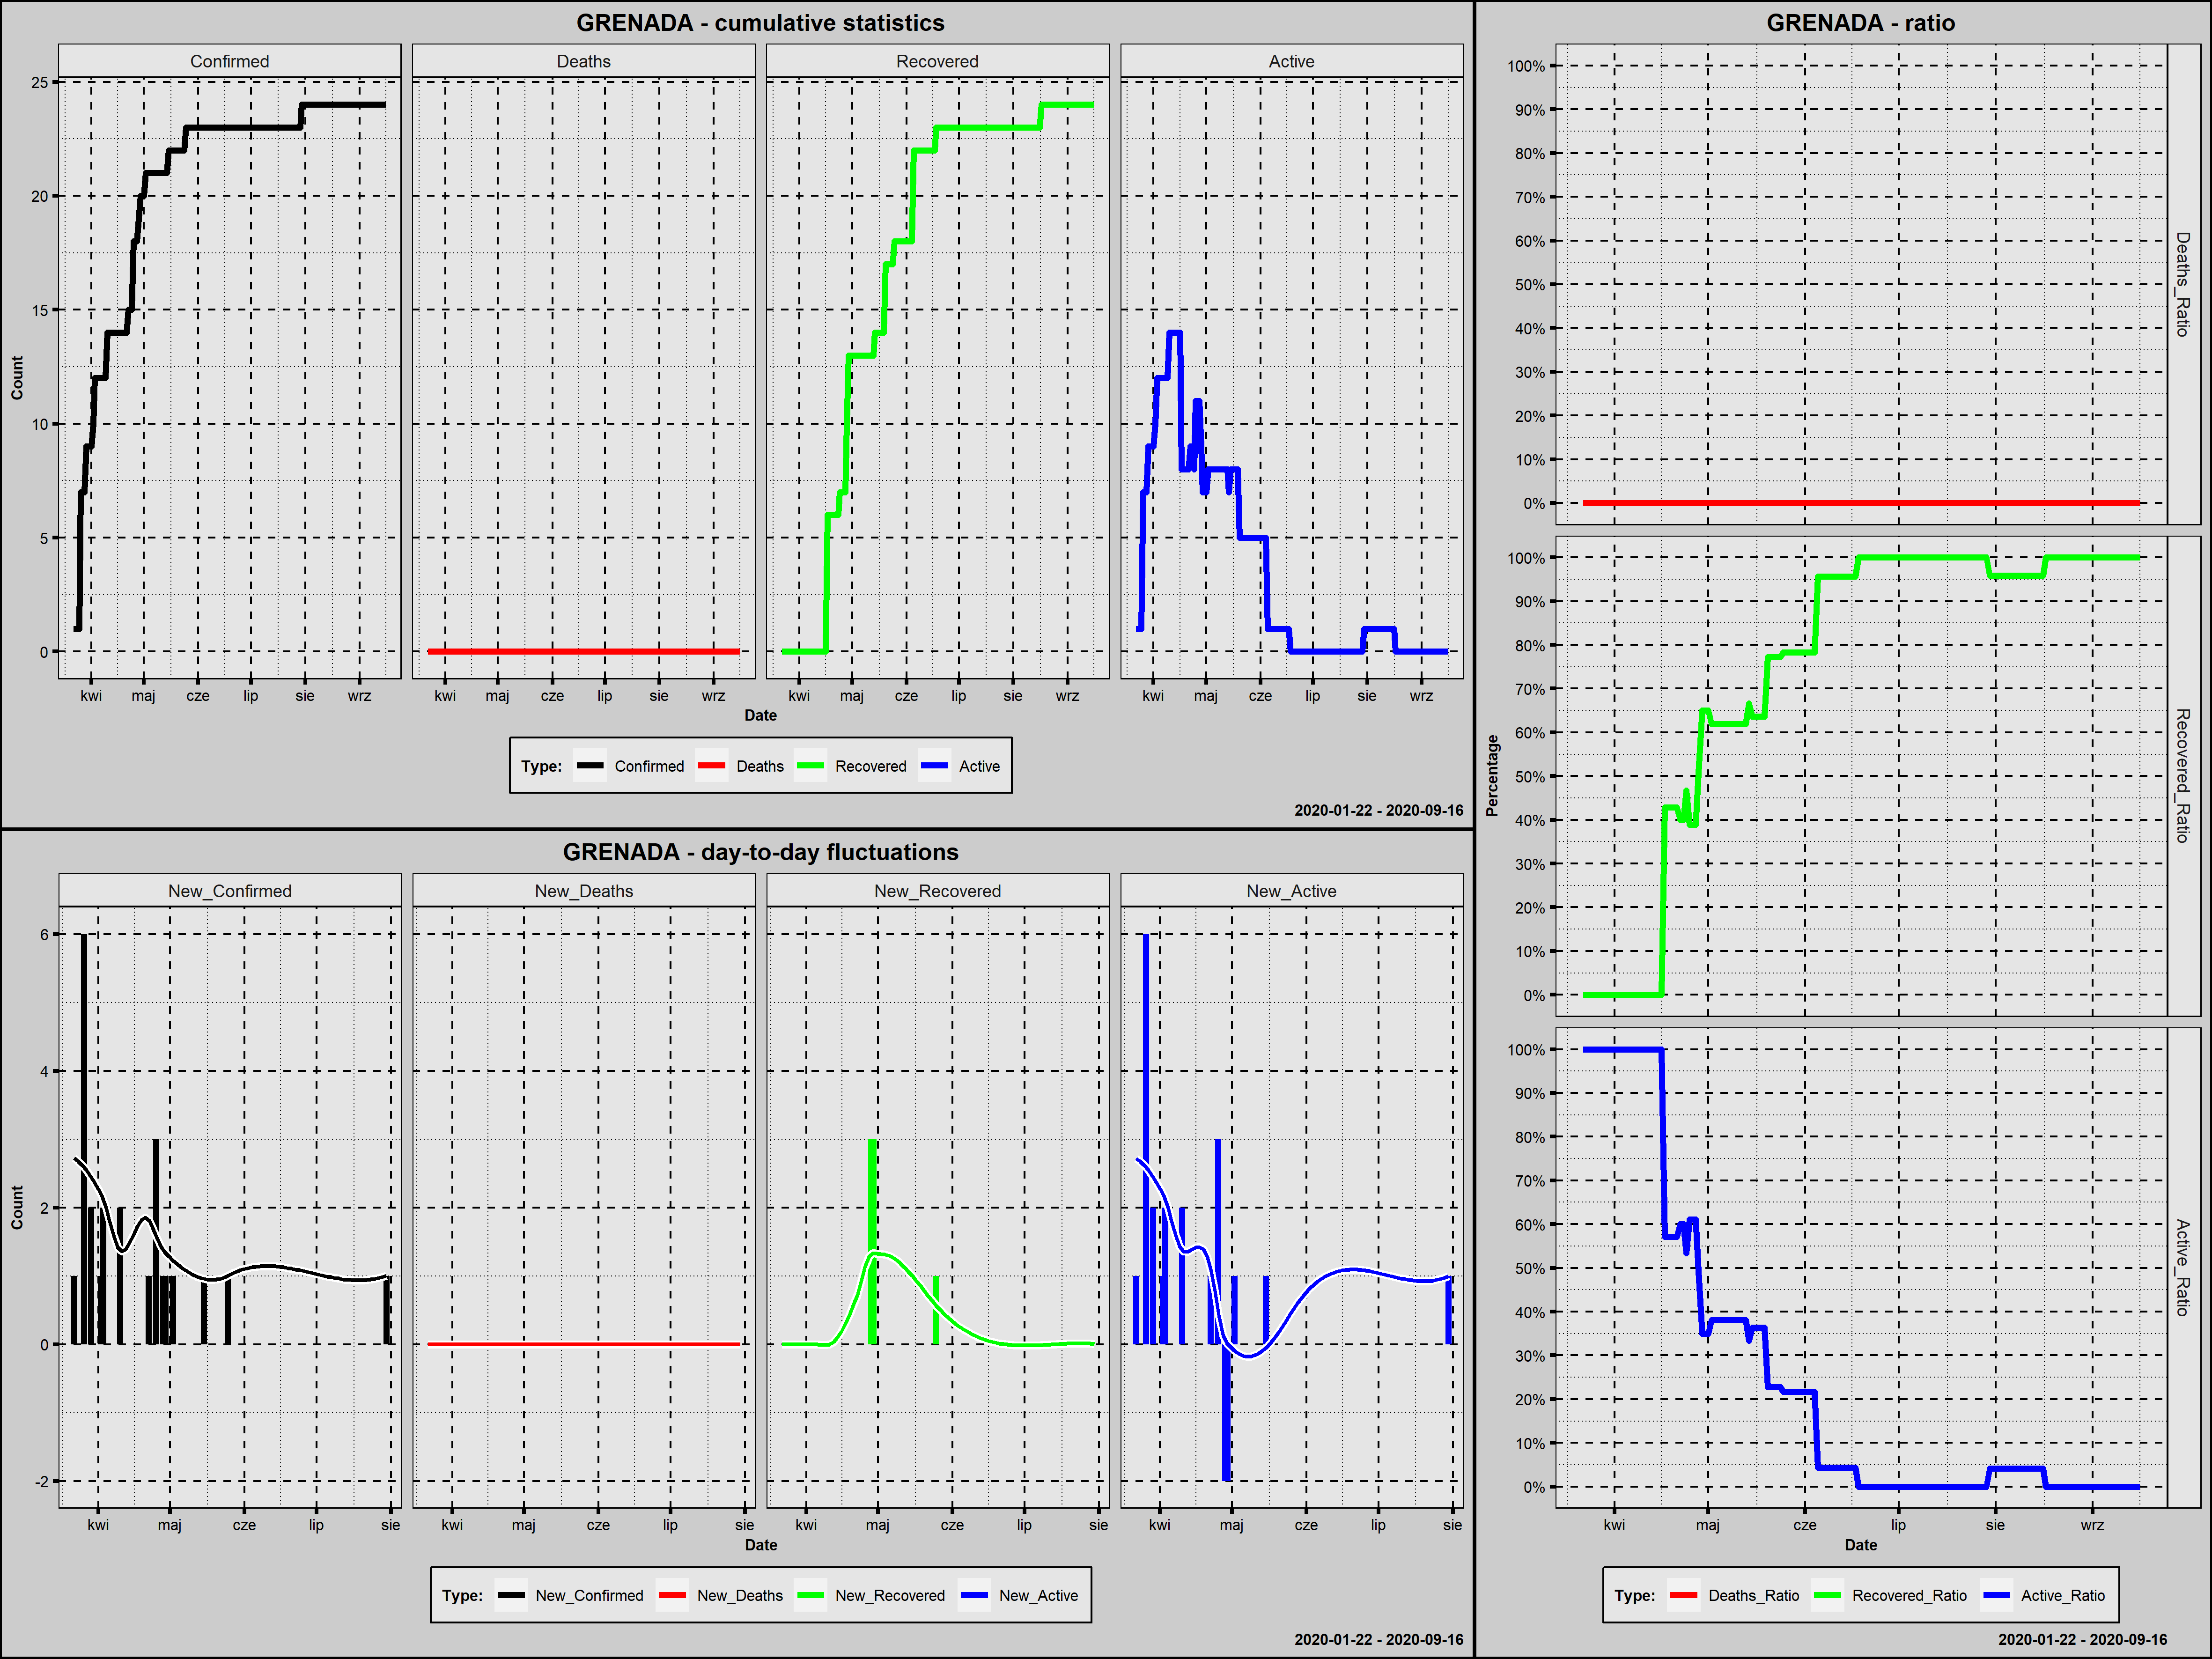

The table this chart was drawn from, first rows:
Country; Date; Confirmed; New_Confirmed; Deaths; New_Deaths; Recovered; New_Recovered; Active; New_Active; Year; Month; Day; Week_Day; Deaths_Ratio; Recovered_Ratio; Active_Ratio; Day_Since_1st_Confirmed; Day_Since_100st_Confirmed; New_Confirmed_Rank
Grenada; 2020-03-22; 1; 1; 0; 0; 0; 0; 1; 1; 2020; marzec; 22; niedziela; 0; 0,0000; 1,0000; 1; 0; 10
Grenada; 2020-03-23; 1; 0; 0; 0; 0; 0; 1; 0; 2020; marzec; 23; poniedziałek; 0; 0,0000; 1,0000; 2; 0; 97
Grenada; 2020-03-24; 1; 0; 0; 0; 0; 0; 1; 0; 2020; marzec; 24; wtorek; 0; 0,0000; 1,0000; 3; 0; 97
Grenada; 2020-03-25; 1; 0; 0; 0; 0; 0; 1; 0; 2020; marzec; 25; środa; 0; 0,0000; 1,0000; 4; 0; 97
Grenada; 2020-03-26; 7; 6; 0; 0; 0; 0; 7; 6; 2020; marzec; 26; czwartek; 0; 0,0000; 1,0000; 5; 0; 1
Grenada; 2020-03-27; 7; 0; 0; 0; 0; 0; 7; 0; 2020; marzec; 27; piątek; 0; 0,0000; 1,0000; 6; 0; 97
Grenada; 2020-03-28; 7; 0; 0; 0; 0; 0; 7; 0; 2020; marzec; 28; sobota; 0; 0,0000; 1,0000; 7; 0; 97
Grenada; 2020-03-29; 9; 2; 0; 0; 0; 0; 9; 2; 2020; marzec; 29; niedziela; 0; 0,0000; 1,0000; 8; 0; 4
Grenada; 2020-03-30; 9; 0; 0; 0; 0; 0; 9; 0; 2020; marzec; 30; poniedziałek; 0; 0,0000; 1,0000; 9; 0; 97
Grenada; 2020-03-31; 9; 0; 0; 0; 0; 0; 9; 0; 2020; marzec; 31; wtorek; 0; 0,0000; 1,0000; 10; 0; 97
Grenada; 2020-04-01; 9; 0; 0; 0; 0; 0; 9; 0; 2020; kwiecień; 1; środa; 0; 0,0000; 1,0000; 11; 0; 97
Grenada; 2020-04-02; 10; 1; 0; 0; 0; 0; 10; 1; 2020; kwiecień; 2; czwartek; 0; 0,0000; 1,0000; 12; 0; 10
Grenada; 2020-04-03; 12; 2; 0; 0; 0; 0; 12; 2; 2020; kwiecień; 3; piątek; 0; 0,0000; 1,0000; 13; 0; 4
Grenada; 2020-04-04; 12; 0; 0; 0; 0; 0; 12; 0; 2020; kwiecień; 4; sobota; 0; 0,0000; 1,0000; 14; 0; 97
Grenada; 2020-04-05; 12; 0; 0; 0; 0; 0; 12; 0; 2020; kwiecień; 5; niedziela; 0; 0,0000; 1,0000; 15; 0; 97
Grenada; 2020-04-06; 12; 0; 0; 0; 0; 0; 12; 0; 2020; kwiecień; 6; poniedziałek; 0; 0,0000; 1,0000; 16; 0; 97
Grenada; 2020-04-07; 12; 0; 0; 0; 0; 0; 12; 0; 2020; kwiecień; 7; wtorek; 0; 0,0000; 1,0000; 17; 0; 97
Grenada; 2020-04-08; 12; 0; 0; 0; 0; 0; 12; 0; 2020; kwiecień; 8; środa; 0; 0,0000; 1,0000; 18; 0; 97
Grenada; 2020-04-09; 12; 0; 0; 0; 0; 0; 12; 0; 2020; kwiecień; 9; czwartek; 0; 0,0000; 1,0000; 19; 0; 97
Grenada; 2020-04-10; 14; 2; 0; 0; 0; 0; 14; 2; 2020; kwiecień; 10; piątek; 0; 0,0000; 1,0000; 20; 0; 4
Grenada; 2020-04-11; 14; 0; 0; 0; 0; 0; 14; 0; 2020; kwiecień; 11; sobota; 0; 0,0000; 1,0000; 21; 0; 97
Grenada; 2020-04-12; 14; 0; 0; 0; 0; 0; 14; 0; 2020; kwiecień; 12; niedziela; 0; 0,0000; 1,0000; 22; 0; 97
Grenada; 2020-04-13; 14; 0; 0; 0; 0; 0; 14; 0; 2020; kwiecień; 13; poniedziałek; 0; 0,0000; 1,0000; 23; 0; 97
Grenada; 2020-04-14; 14; 0; 0; 0; 0; 0; 14; 0; 2020; kwiecień; 14; wtorek; 0; 0,0000; 1,0000; 24; 0; 97
Grenada; 2020-04-15; 14; 0; 0; 0; 0; 0; 14; 0; 2020; kwiecień; 15; środa; 0; 0,0000; 1,0000; 25; 0; 97
Grenada; 2020-04-16; 14; 0; 0; 0; 0; 0; 14; 0; 2020; kwiecień; 16; czwartek; 0; 0,0000; 1,0000; 26; 0; 97
Grenada; 2020-04-17; 14; 0; 0; 0; 6; 6; 8; -6; 2020; kwiecień; 17; piątek; 0; 0,4286; 0,5714; 27; 0; 97
Grenada; 2020-04-18; 14; 0; 0; 0; 6; 0; 8; 0; 2020; kwiecień; 18; sobota; 0; 0,4286; 0,5714; 28; 0; 97
Grenada; 2020-04-19; 14; 0; 0; 0; 6; 0; 8; 0; 2020; kwiecień; 19; niedziela; 0; 0,4286; 0,5714; 29; 0; 97
Grenada; 2020-04-20; 14; 0; 0; 0; 6; 0; 8; 0; 2020; kwiecień; 20; poniedziałek; 0; 0,4286; 0,5714; 30; 0; 97
Grenada; 2020-04-21; 14; 0; 0; 0; 6; 0; 8; 0; 2020; kwiecień; 21; wtorek; 0; 0,4286; 0,5714; 31; 0; 97
Grenada; 2020-04-22; 15; 1; 0; 0; 6; 0; 9; 1; 2020; kwiecień; 22; środa; 0; 0,4000; 0,6000; 32; 0; 10
Grenada; 2020-04-23; 15; 0; 0; 0; 6; 0; 9; 0; 2020; kwiecień; 23; czwartek; 0; 0,4000; 0,6000; 33; 0; 97
Grenada; 2020-04-24; 15; 0; 0; 0; 7; 1; 8; -1; 2020; kwiecień; 24; piątek; 0; 0,4667; 0,5333; 34; 0; 97
Grenada; 2020-04-25; 18; 3; 0; 0; 7; 0; 11; 3; 2020; kwiecień; 25; sobota; 0; 0,3889; 0,6111; 35; 0; 2
Grenada; 2020-04-26; 18; 0; 0; 0; 7; 0; 11; 0; 2020; kwiecień; 26; niedziela; 0; 0,3889; 0,6111; 36; 0; 97
Grenada; 2020-04-27; 18; 0; 0; 0; 7; 0; 11; 0; 2020; kwiecień; 27; poniedziałek; 0; 0,3889; 0,6111; 37; 0; 97
Grenada; 2020-04-28; 19; 1; 0; 0; 10; 3; 9; -2; 2020; kwiecień; 28; wtorek; 0; 0,5263; 0,4737; 38; 0; 10
Grenada; 2020-04-29; 20; 1; 0; 0; 13; 3; 7; -2; 2020; kwiecień; 29; środa; 0; 0,6500; 0,3500; 39; 0; 10
Grenada; 2020-04-30; 20; 0; 0; 0; 13; 0; 7; 0; 2020; kwiecień; 30; czwartek; 0; 0,6500; 0,3500; 40; 0; 97
Grenada; 2020-05-01; 20; 0; 0; 0; 13; 0; 7; 0; 2020; maj; 1; piątek; 0; 0,6500; 0,3500; 41; 0; 97
Grenada; 2020-05-02; 21; 1; 0; 0; 13; 0; 8; 1; 2020; maj; 2; sobota; 0; 0,6190; 0,3810; 42; 0; 10
Grenada; 2020-05-03; 21; 0; 0; 0; 13; 0; 8; 0; 2020; maj; 3; niedziela; 0; 0,6190; 0,3810; 43; 0; 97
Grenada; 2020-05-04; 21; 0; 0; 0; 13; 0; 8; 0; 2020; maj; 4; poniedziałek; 0; 0,6190; 0,3810; 44; 0; 97
Grenada; 2020-05-05; 21; 0; 0; 0; 13; 0; 8; 0; 2020; maj; 5; wtorek; 0; 0,6190; 0,3810; 45; 0; 97
Grenada; 2020-05-06; 21; 0; 0; 0; 13; 0; 8; 0; 2020; maj; 6; środa; 0; 0,6190; 0,3810; 46; 0; 97
Grenada; 2020-05-07; 21; 0; 0; 0; 13; 0; 8; 0; 2020; maj; 7; czwartek; 0; 0,6190; 0,3810; 47; 0; 97
Grenada; 2020-05-08; 21; 0; 0; 0; 13; 0; 8; 0; 2020; maj; 8; piątek; 0; 0,6190; 0,3810; 48; 0; 97
Grenada; 2020-05-09; 21; 0; 0; 0; 13; 0; 8; 0; 2020; maj; 9; sobota; 0; 0,6190; 0,3810; 49; 0; 97
Grenada; 2020-05-10; 21; 0; 0; 0; 13; 0; 8; 0; 2020; maj; 10; niedziela; 0; 0,6190; 0,3810; 50; 0; 97
Grenada; 2020-05-11; 21; 0; 0; 0; 13; 0; 8; 0; 2020; maj; 11; poniedziałek; 0; 0,6190; 0,3810; 51; 0; 97
Grenada; 2020-05-12; 21; 0; 0; 0; 13; 0; 8; 0; 2020; maj; 12; wtorek; 0; 0,6190; 0,3810; 52; 0; 97
Grenada; 2020-05-13; 21; 0; 0; 0; 13; 0; 8; 0; 2020; maj; 13; środa; 0; 0,6190; 0,3810; 53; 0; 97
Grenada; 2020-05-14; 21; 0; 0; 0; 14; 1; 7; -1; 2020; maj; 14; czwartek; 0; 0,6667; 0,3333; 54; 0; 97
Grenada; 2020-05-15; 22; 1; 0; 0; 14; 0; 8; 1; 2020; maj; 15; piątek; 0; 0,6364; 0,3636; 55; 0; 10
Grenada; 2020-05-16; 22; 0; 0; 0; 14; 0; 8; 0; 2020; maj; 16; sobota; 0; 0,6364; 0,3636; 56; 0; 97
Grenada; 2020-05-17; 22; 0; 0; 0; 14; 0; 8; 0; 2020; maj; 17; niedziela; 0; 0,6364; 0,3636; 57; 0; 97
Grenada; 2020-05-18; 22; 0; 0; 0; 14; 0; 8; 0; 2020; maj; 18; poniedziałek; 0; 0,6364; 0,3636; 58; 0; 97
Grenada; 2020-05-19; 22; 0; 0; 0; 14; 0; 8; 0; 2020; maj; 19; wtorek; 0; 0,6364; 0,3636; 59; 0; 97
Grenada; 2020-05-20; 22; 0; 0; 0; 17; 3; 5; -3; 2020; maj; 20; środa; 0; 0,7727; 0,2273; 60; 0; 97
... 119 more rows
